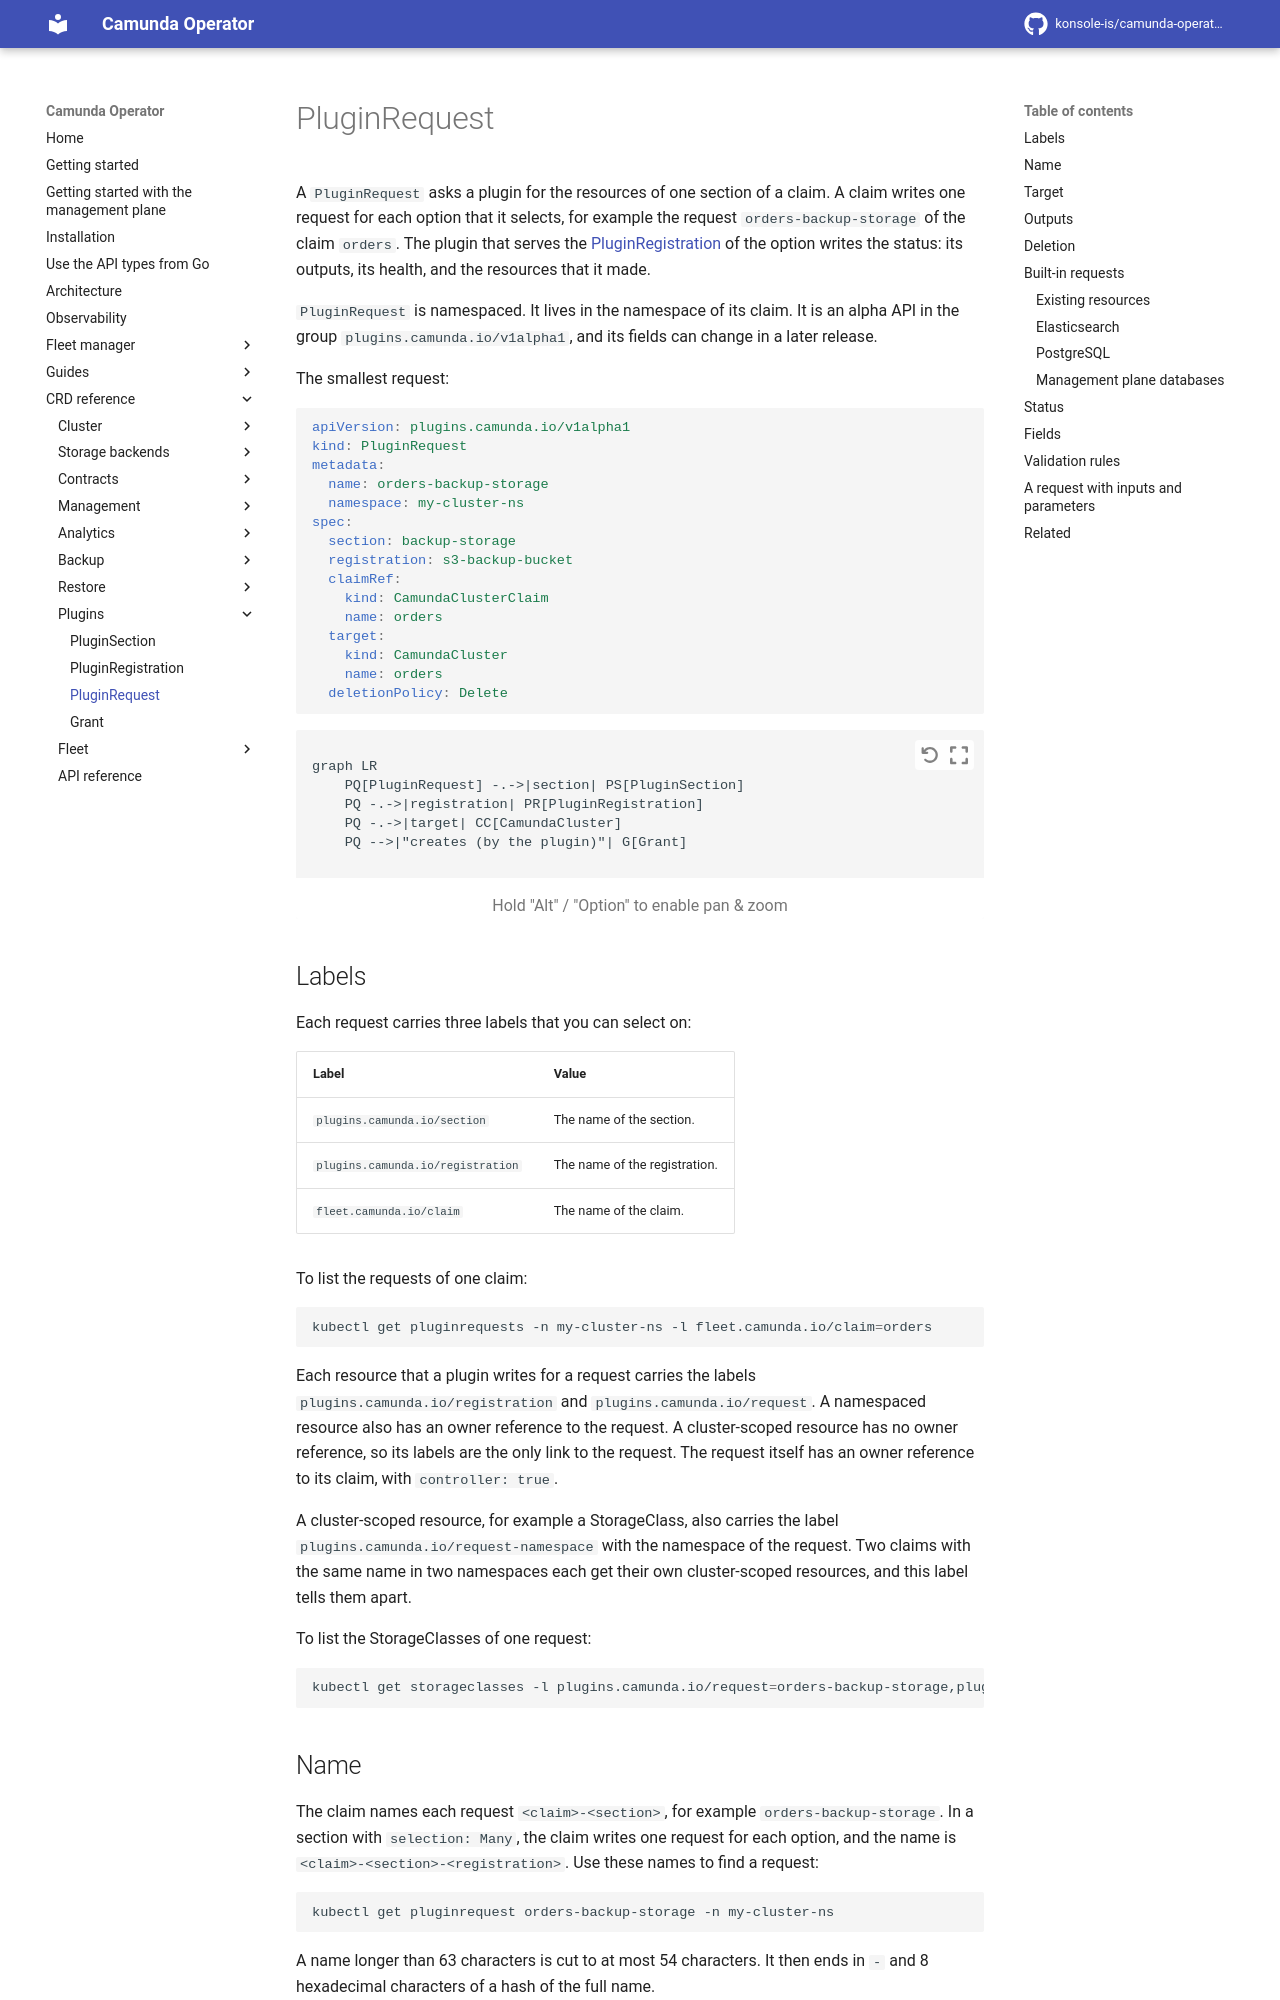

repository: konsole-is/camunda-operator · page: dev/crds/pluginrequest/index.html · generator: mkdocs

# PluginRequest

A `PluginRequest` asks a plugin for the resources of one section of a claim. A claim writes one request for each option that it selects, for example the request `orders-backup-storage` of the claim `orders`. The plugin that serves the [PluginRegistration](pluginregistration.md) of the option writes the status: its outputs, its health, and the resources that it made.

`PluginRequest` is namespaced. It lives in the namespace of its claim. It is an alpha API in the group `plugins.camunda.io/v1alpha1`, and its fields can change in a later release.

The smallest request:

```yaml
apiVersion: plugins.camunda.io/v1alpha1
kind: PluginRequest
metadata:
  name: orders-backup-storage
  namespace: my-cluster-ns
spec:
  section: backup-storage
  registration: s3-backup-bucket
  claimRef:
    kind: CamundaClusterClaim
    name: orders
  target:
    kind: CamundaCluster
    name: orders
  deletionPolicy: Delete
```

```mermaid
graph LR
    PQ[PluginRequest] -.->|section| PS[PluginSection]
    PQ -.->|registration| PR[PluginRegistration]
    PQ -.->|target| CC[CamundaCluster]
    PQ -->|"creates (by the plugin)"| G[Grant]
```

## Labels

Each request carries three labels that you can select on:

| Label | Value |
| --- | --- |
| `plugins.camunda.io/section` | The name of the section. |
| `plugins.camunda.io/registration` | The name of the registration. |
| `fleet.camunda.io/claim` | The name of the claim. |

To list the requests of one claim:

```bash
kubectl get pluginrequests -n my-cluster-ns -l fleet.camunda.io/claim=orders
```

Each resource that a plugin writes for a request carries the labels `plugins.camunda.io/registration` and `plugins.camunda.io/request`. A namespaced resource also has an owner reference to the request. A cluster-scoped resource has no owner reference, so its labels are the only link to the request. The request itself has an owner reference to its claim, with `controller: true`.

A cluster-scoped resource, for example a StorageClass, also carries the label `plugins.camunda.io/request-namespace` with the namespace of the request. Two claims with the same name in two namespaces each get their own cluster-scoped resources, and this label tells them apart.

To list the StorageClasses of one request:

```bash
kubectl get storageclasses -l plugins.camunda.io/request=orders-backup-storage,plugins.camunda.io/request-namespace=my-cluster-ns
```

## Name

The claim names each request `<claim>-<section>`, for example `orders-backup-storage`. In a section with `selection: Many`, the claim writes one request for each option, and the name is `<claim>-<section>-<registration>`. Use these names to find a request:

```bash
kubectl get pluginrequest orders-backup-storage -n my-cluster-ns
```

A name longer than 63 characters is cut to at most 54 characters. It then ends in `-` and 8 hexadecimal characters of a hash of the full name.

When two selections of a claim give the same request name, the claim is refused. Its `Ready` condition is `False` with reason `NotAllowed`, and the message is one of these:

- Two options in a section that takes one: `section "<section>" takes one option, and the claim selects "<a>" and "<b>"`.
- Two selections in different sections: `the selections <section>/<registration> and <section>/<registration> get the same request name "<name>"`.

The selections of a claim do not change after creation. Delete the claim, and create it again with other options.
